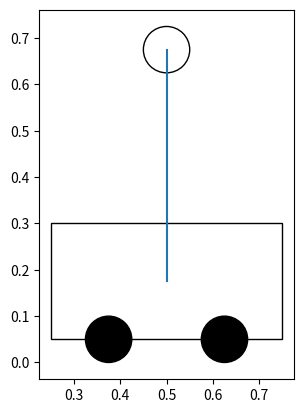

Source code (Python):
import numpy as np
import matplotlib.pyplot as plt
import matplotlib.animation as animation
import matplotlib.patches as patches

def plot():
    ax.cla()
    r = patches.Rectangle(xy=(0, 0), width=0.5, height=0.25, ec='#000000', fill=False)
    ax.add_patch(r)


fig, ax = plt.subplots()
# ani = animation.FuncAnimation(fig, plot, interval=100)
# plt.show()

y = 0.5
theta = np.pi
l = 0.5
cart_w = 0.5
cart_h = 0.25
bottom_h = 0.05
ax.set_aspect('equal', adjustable='box')
ax.plot([y, y+l*np.sin(theta)], [bottom_h+cart_h/2, bottom_h+cart_h/2-l*np.cos(theta)])
cart = patches.Rectangle(xy=(y-cart_w/2, bottom_h), width=0.5, height=0.25, ec='#000000', fill=False)
wheel_l = patches.Circle(xy=(y-cart_w/4, bottom_h), radius=bottom_h, fc='#000000', ec='#000000')
wheel_r = patches.Circle(xy=(y+cart_w/4, bottom_h), radius=bottom_h, fc='#000000', ec='#000000')
ball = patches.Circle(xy=(y+l*np.sin(theta), bottom_h+cart_h/2-l*np.cos(theta)), radius=bottom_h, fc='w', ec='#000000')
ax.add_patch(cart)
ax.add_patch(wheel_l)
ax.add_patch(wheel_r)
ax.add_patch(ball)
plt.show()